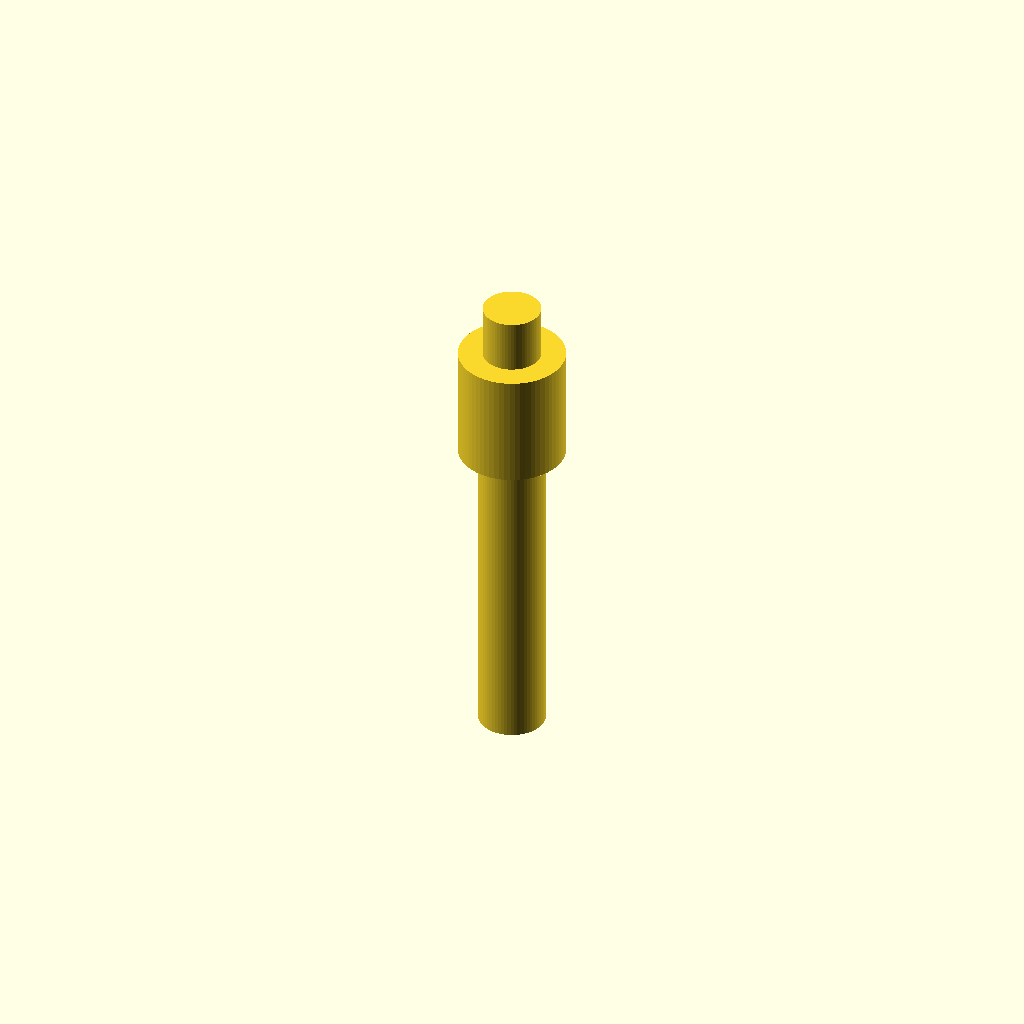
Cell 1: rendered with the file's own defaults.
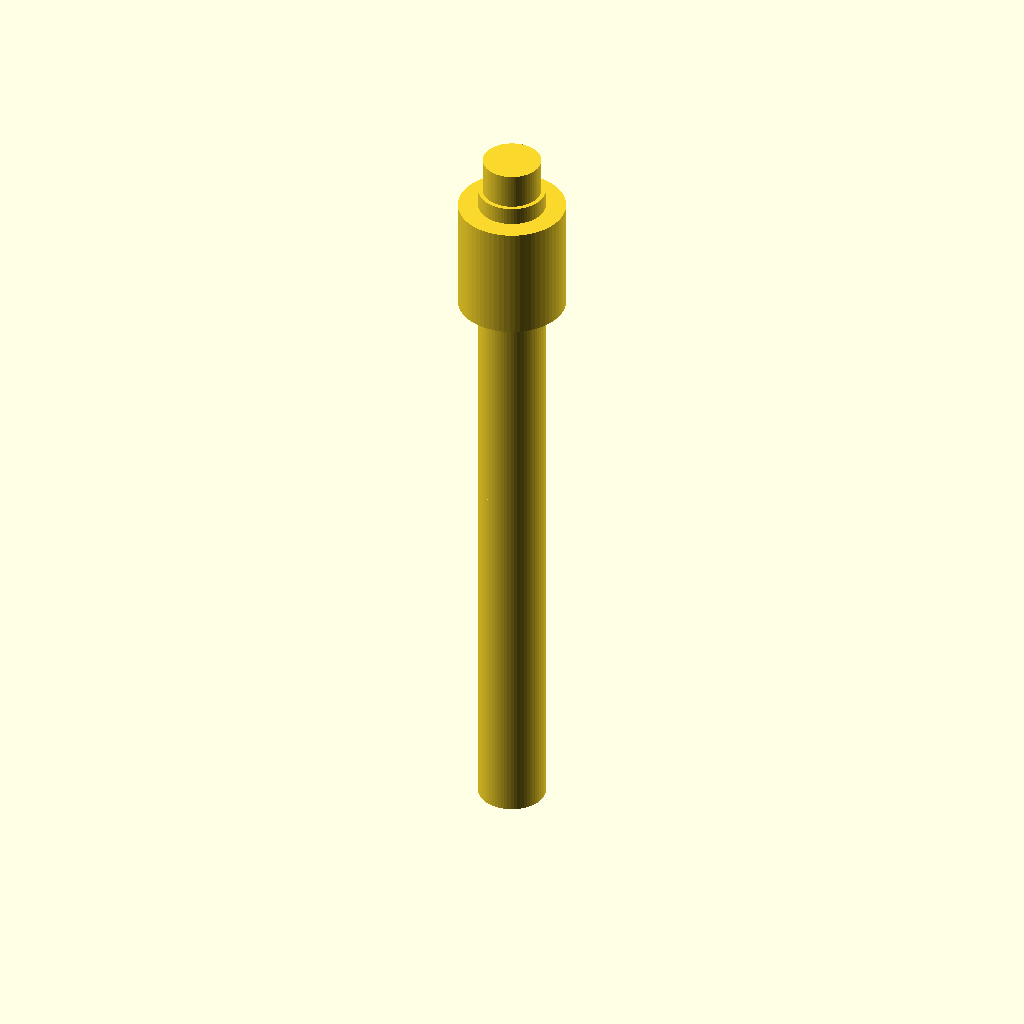
Cell 2 — h1 set to 40, the other parameters unchanged.
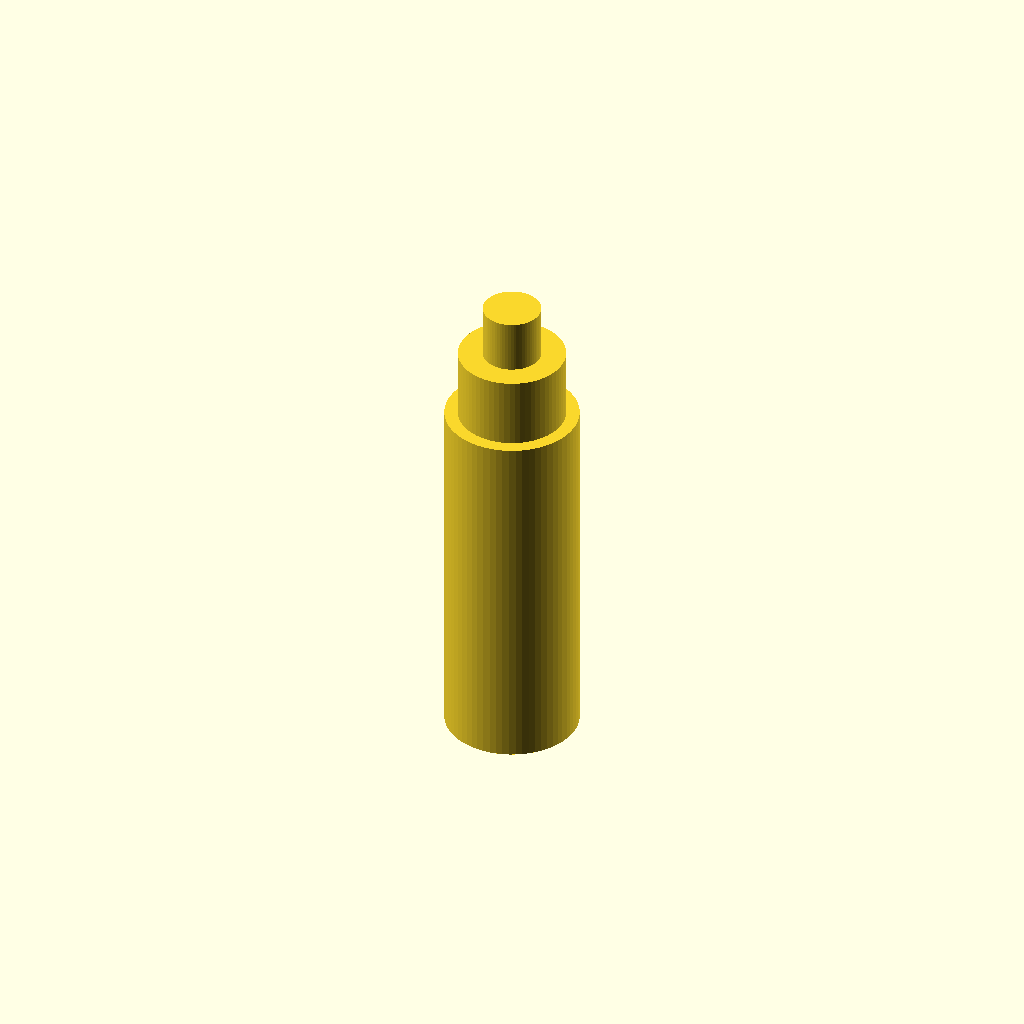
Cell 3: d1_bot = 15 (everything else at default).
One fixed orthographic camera (rotation 55°, 0°, 25°; colour scheme Cornfield) for every cell.
Source of the model, bench/results/gpu-v5s1-g5/code/scadcoder-v5s1/hose_barb_reducer_8_5_s2_a2.scad:
// Hose-barb reducer: joins 8 mm and 5 mm silicone tubing
// Print orientation: standing upright along +Z

$fn = 64;

// ---- Dimensions (mm) ----
t1      = 8;     // larger tubing inner diameter
t2      = 5;     // smaller tubing inner diameter
bore    = 3;     // through-bore diameter
h1      = 20;    // height of first barb section (z = 0..20)
d1_bot  = 7.5;   // outer diameter of barb at bottom
d1_top  = 9.5;   // outer diameter of barb at top
c       = 12;    // collar diameter
h2      = 8;     // height of second barb section (z = 25..41)
d2_bot  = 6.5;   // outer diameter of second barb at bottom
d2_top  = 5.0;   // outer diameter of second barb at top
eps     = 0.5;   // overshoot for clean cuts

// ---- Derived ----
x1 = (d1_bot + d1_top) / 2;   // average barb diameter section 1
x2 = (d2_bot + d2_top) / 2;   // average barb diameter section 2
y1 = d1_bot - bore / 2;       // lower wall thickness section 1
y2 = d2_bot - bore / 2;       // lower wall thickness section 2

// ---- Model ----
union() {
    // Section 1: two stacked barbs for 8 mm tubing
    for (s = [-1, 1])
        translate([0, 0, s * h1 / 2 - eps])
            linear_extrude(h1 + 2 * eps)
                circle(d = d1_bot, $fn = 64);
    // Section 2: collar
    translate([0, 0, h1 + c / 2 - eps])
        cylinder(d = c, h = c + 2 * eps, $fn = 64);
    // Section 3: two stacked barbs for 5 mm tubing
    for (s = [-1, 1])
        translate([0, 0, h1 + c + s * h2 / 2 - eps])
            linear_extrude(h2 + 2 * eps)
                circle(d = d2_bot, $fn = 64);
}
Parameter table extracted from the source (name, type, default, range or options):
t1: number, default 8
t2: number, default 5
bore: number, default 3
h1: number, default 20
d1_bot: number, default 7.5
d1_top: number, default 9.5
c: number, default 12
h2: number, default 8
d2_bot: number, default 6.5
d2_top: number, default 5
eps: number, default 0.5
